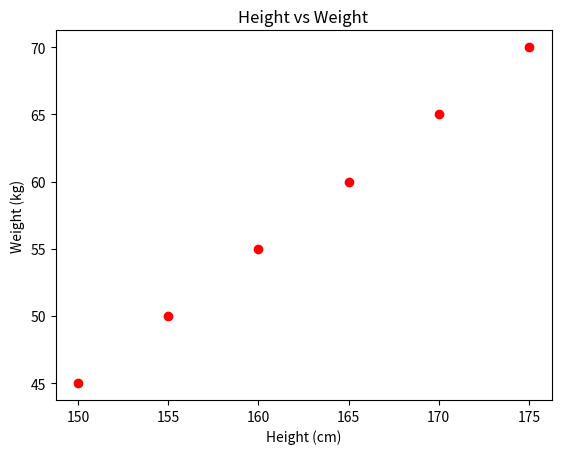

Write Python code to recreate this figure.
import matplotlib.pyplot as plt

height = [150, 155, 160, 165, 170, 175]
weight = [45, 50, 55, 60, 65, 70]

plt.scatter(height, weight, color="red")
plt.title("Height vs Weight")
plt.xlabel("Height (cm)")
plt.ylabel("Weight (kg)")

plt.show()
